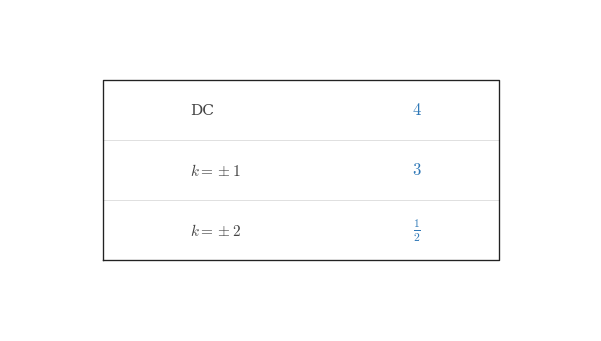

Generate this figure with matplotlib: (Note: this script raises an exception after producing the figure.)

"""Render the centered coefficient-magnitude card for q001-prompt."""

from __future__ import annotations

from pathlib import Path

import matplotlib

matplotlib.use("Agg")

import matplotlib.pyplot as plt
import numpy as np

BACKGROUND_COLOR = "white"

plt.rcParams.update(
    {
        "mathtext.fontset": "cm",
        "font.family": "serif",
        "figure.facecolor": BACKGROUND_COLOR,
        "axes.facecolor": BACKGROUND_COLOR,
        "savefig.facecolor": BACKGROUND_COLOR,
    }
)

SIGNAL_COLOR = "#2f78b7"
AXIS_COLOR = "#222222"
LABEL_COLOR = "#444444"
GRID_COLOR = "#000000"
GRID_ALPHA = 0.18

CANONICAL_DPI = 300

def px_to_pt(px):
    return px * 72 / CANONICAL_DPI

CARD_BORDER_LW = px_to_pt(4.0)
CARD_SEPARATOR_LW = px_to_pt(2.0)
ROW_LABEL_SIZE = px_to_pt(46.0)
ROW_VALUE_SIZE = px_to_pt(50.0)
CARD_WIDTH = 5.9
CARD_HEIGHT = 3.3

CARD_BOX_LEFT = 0.16
CARD_BOX_RIGHT = 0.84
CARD_BOX_BOTTOM = 0.22
CARD_BOX_TOP = 0.78
CARD_LABEL_X = 0.31
CARD_VALUE_X = 0.70

def configure_matplotlib():
    plt.rcParams.update(
        {
            "mathtext.fontset": "cm",
            "font.family": "serif",
            "figure.facecolor": BACKGROUND_COLOR,
            "axes.facecolor": BACKGROUND_COLOR,
            "savefig.facecolor": BACKGROUND_COLOR,
        }
    )

configure_matplotlib()

SPEC = {'covered_template': 'coefficient-magnitude-card',
 'kind': 'card',
 'render_notes': ['Centered coefficient-magnitude card with three rows and no stems or axes.',
                  'Dark labels and blue magnitudes keep the prompt consistent with the spectrum theme.'],
 'rows': [('DC', '$4$'), ('$k = \\pm 1$', '$3$'), ('$k = \\pm 2$', '$\\frac{1}{2}$')]}
OUTPUT_PATH = Path("/home/jake/Developer/MA/PIPELINE/Electrical-and-Computer-Engineering/2-Build-Lessons/4-Image-Generation/1-Outputs/Continuous-Time-Signal-Processing/8.4--computing-fourier-series-coefficients-Images/images/l007-s005-qg-q001-prompt-q001.png")

def make_card_figure():
    fig, ax = plt.subplots(
        figsize=(CARD_WIDTH, CARD_HEIGHT),
        dpi=CANONICAL_DPI,
        facecolor=BACKGROUND_COLOR,
        constrained_layout=True,
    )
    return fig, ax

def save_figure(fig, output_path):
    output_path = Path(output_path)
    output_path.parent.mkdir(parents=True, exist_ok=True)
    fig.savefig(output_path, dpi=CANONICAL_DPI, facecolor=BACKGROUND_COLOR, bbox_inches="tight")
    plt.close(fig)
    return output_path

def render_card(ax, rows):
    ax.set_axis_off()
    ax.set_xlim(0, 1)
    ax.set_ylim(0, 1)
    border_x = [CARD_BOX_LEFT, CARD_BOX_RIGHT, CARD_BOX_RIGHT, CARD_BOX_LEFT, CARD_BOX_LEFT]
    border_y = [CARD_BOX_BOTTOM, CARD_BOX_BOTTOM, CARD_BOX_TOP, CARD_BOX_TOP, CARD_BOX_BOTTOM]
    ax.plot(border_x, border_y, color=AXIS_COLOR, lw=CARD_BORDER_LW, transform=ax.transAxes, clip_on=False)
    row_edges = np.linspace(CARD_BOX_TOP, CARD_BOX_BOTTOM, len(rows) + 1)
    for y in row_edges[1:-1]:
        ax.plot([CARD_BOX_LEFT, CARD_BOX_RIGHT], [y, y], color=GRID_COLOR, lw=CARD_SEPARATOR_LW, alpha=GRID_ALPHA, transform=ax.transAxes, clip_on=False)
    row_centers = (row_edges[:-1] + row_edges[1:]) / 2
    for (label, value), y in zip(rows, row_centers):
        ax.text(CARD_LABEL_X, y, label, transform=ax.transAxes, fontsize=ROW_LABEL_SIZE, ha="left", va="center", color=LABEL_COLOR)
        ax.text(CARD_VALUE_X, y, value, transform=ax.transAxes, fontsize=ROW_VALUE_SIZE, ha="center", va="center", color=SIGNAL_COLOR)

def render():
    fig, ax = make_card_figure()
    render_card(ax, SPEC["rows"])
    save_figure(fig, OUTPUT_PATH)

if __name__ == "__main__":
    render()
